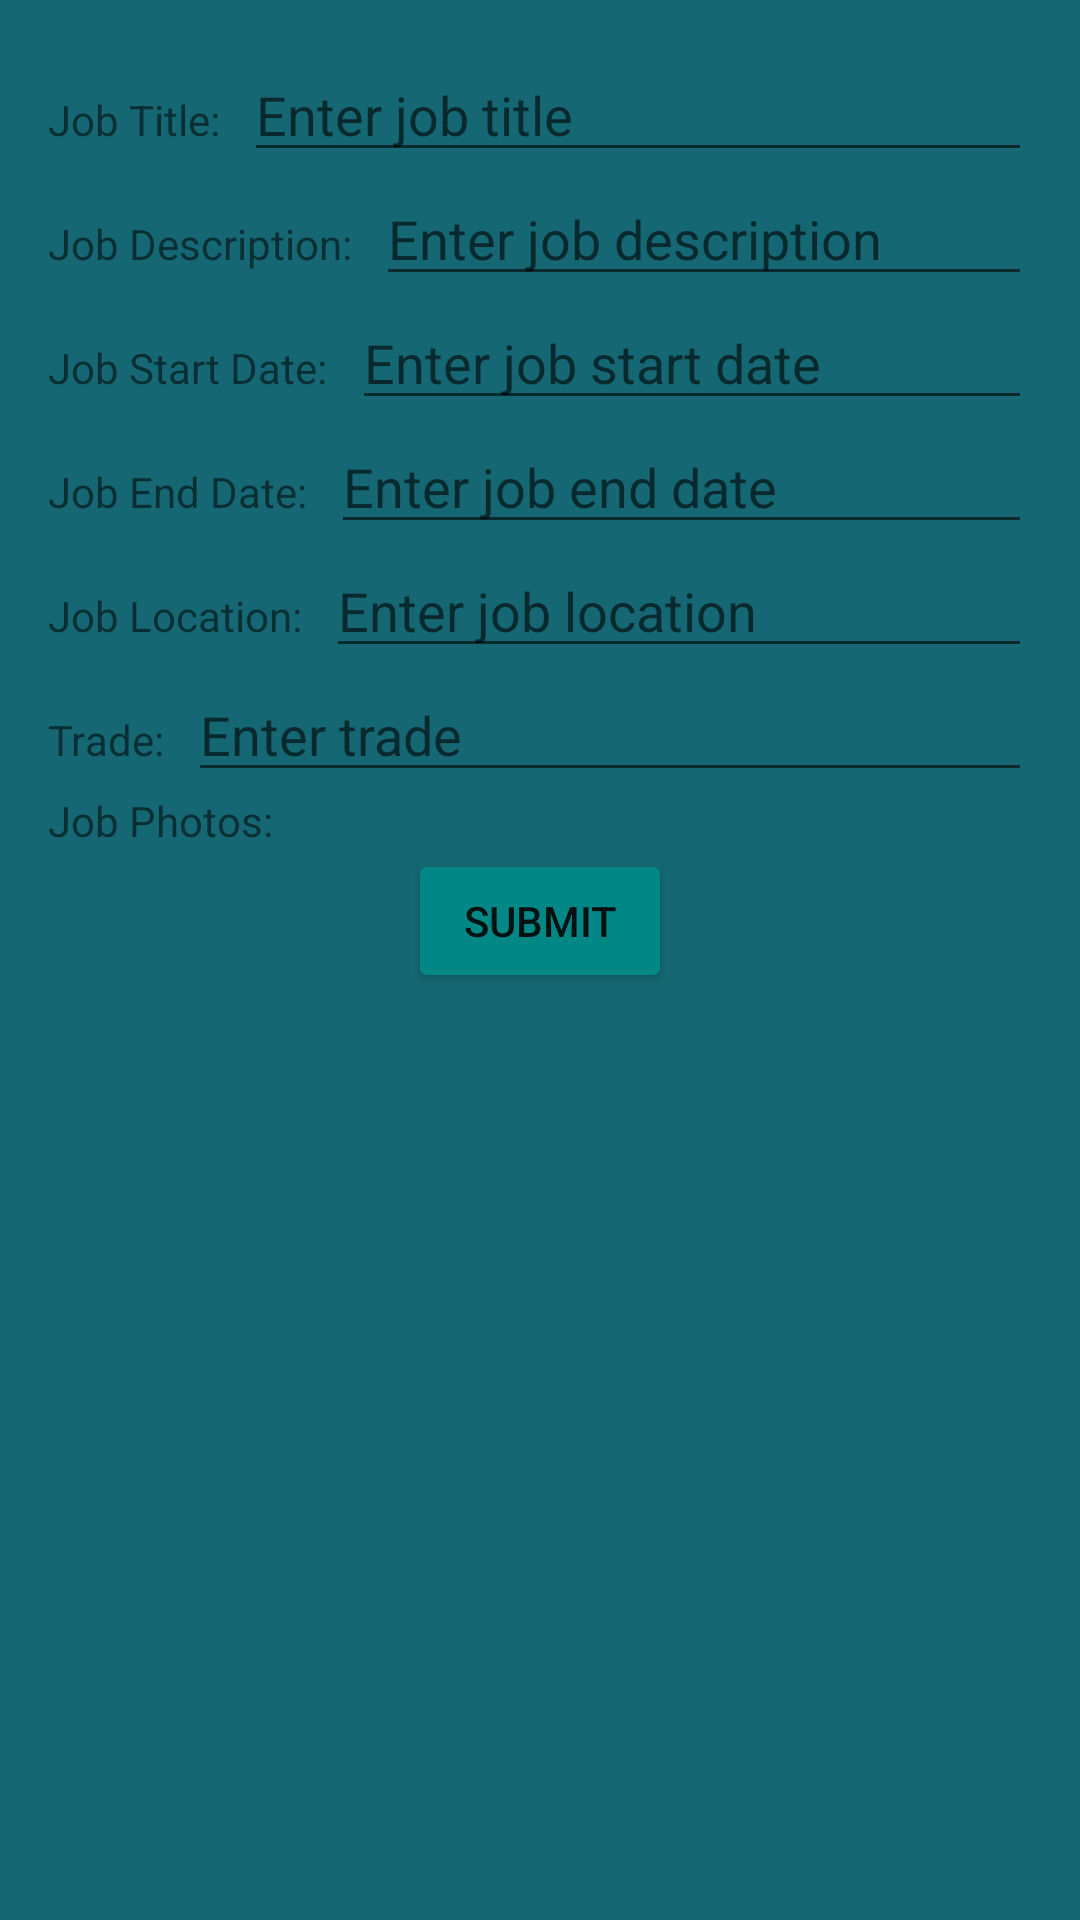

Android layout source for this screen:
<!-- AndroidManifest.xml: application theme Theme.FirebaseTest -->
<!-- res/layout/activity_submit_job.xml -->
<?xml version="1.0" encoding="utf-8"?>
<LinearLayout xmlns:android="http://schemas.android.com/apk/res/android"
    android:layout_width="match_parent"
    android:layout_height="match_parent"
    android:orientation="vertical"
    android:background="@color/cyan"
    android:padding="16dp">

    <LinearLayout
        android:layout_width="match_parent"
        android:layout_height="wrap_content"
        android:orientation="horizontal">

        <TextView
            android:layout_width="wrap_content"
            android:layout_height="wrap_content"
            android:text="Job Title:" />

        <EditText
            android:id="@+id/edit_text_job_title"
            android:layout_width="match_parent"
            android:layout_height="wrap_content"
            android:layout_marginStart="8dp"
            android:hint="Enter job title" />
    </LinearLayout>

    <LinearLayout
        android:layout_width="match_parent"
        android:layout_height="wrap_content"
        android:orientation="horizontal">

        <TextView
            android:layout_width="wrap_content"
            android:layout_height="wrap_content"
            android:text="Job Description:" />

        <EditText
            android:id="@+id/edit_text_job_description"
            android:layout_width="match_parent"
            android:layout_height="wrap_content"
            android:layout_marginStart="8dp"
            android:hint="Enter job description"
            android:inputType="textMultiLine" />
    </LinearLayout>

    <LinearLayout
        android:layout_width="match_parent"
        android:layout_height="wrap_content"
        android:orientation="horizontal">

        <TextView
            android:layout_width="wrap_content"
            android:layout_height="wrap_content"
            android:text="Job Start Date:" />

        <EditText
            android:id="@+id/edit_text_job_start_date"
            android:layout_width="match_parent"
            android:layout_height="wrap_content"
            android:layout_marginStart="8dp"
            android:hint="Enter job start date"
            android:inputType="date" />
    </LinearLayout>

    <LinearLayout
        android:layout_width="match_parent"
        android:layout_height="wrap_content"
        android:orientation="horizontal">

        <TextView
            android:layout_width="wrap_content"
            android:layout_height="wrap_content"
            android:text="Job End Date:" />

        <EditText
            android:id="@+id/edit_text_job_end_date"
            android:layout_width="match_parent"
            android:layout_height="wrap_content"
            android:layout_marginStart="8dp"
            android:hint="Enter job end date"
            android:inputType="date" />
    </LinearLayout>

    <LinearLayout
        android:layout_width="match_parent"
        android:layout_height="wrap_content"
        android:orientation="horizontal">

        <TextView
            android:layout_width="wrap_content"
            android:layout_height="wrap_content"
            android:text="Job Location:" />

        <EditText
            android:id="@+id/edit_text_job_location"
            android:layout_width="match_parent"
            android:layout_height="wrap_content"
            android:layout_marginStart="8dp"
            android:hint="Enter job location" />
    </LinearLayout>

    <LinearLayout
        android:layout_width="match_parent"
        android:layout_height="wrap_content"
        android:orientation="horizontal">

        <TextView
            android:layout_width="wrap_content"
            android:layout_height="wrap_content"
            android:text="Trade:" />

        <EditText
            android:id="@+id/edit_text_trade"
            android:layout_width="match_parent"
            android:layout_height="wrap_content"
            android:layout_marginStart="8dp"
            android:hint="Enter trade" />
    </LinearLayout>

    <LinearLayout
        android:layout_width="match_parent"
        android:layout_height="wrap_content"
        android:orientation="horizontal">

        <TextView
            android:layout_width="wrap_content"
            android:layout_height="wrap_content"
            android:text="Job Photos:" />

        <ImageView
            android:id="@+id/image_view_job_photos"
            android:layout_width="match_parent"
            android:layout_height="wrap_content"
            android:layout_marginStart="8dp"
            android:src="@drawable/ic_baseline_insert_photo_24" />
    </LinearLayout>

    <Button
        android:id="@+id/button_submit"
        android:layout_width="wrap_content"
        android:layout_height="wrap_content"
        android:backgroundTint="@color/teal_700"
        android:layout_gravity="center"
        android:text="Submit" />

</LinearLayout>
<!-- resources referenced by this layout -->
<resources>
  <color name="cyan">#156873</color>
  <color name="teal_700">#FF018786</color>
  <style name="Theme.FirebaseTest" parent="Theme.MaterialComponents.DayNight.DarkActionBar">
          
          <item name="colorPrimary">@color/purple_500</item>
          <item name="colorPrimaryVariant">@color/purple_700</item>
          <item name="colorOnPrimary">@color/white</item>
          
          <item name="colorSecondary">@color/teal_200</item>
          <item name="colorSecondaryVariant">@color/teal_700</item>
          <item name="colorOnSecondary">@color/black</item>
          
          <item name="android:statusBarColor">?attr/colorPrimaryVariant</item>
          
          <item name="windowActionBar">false</item>
          <item name="windowNoTitle">true</item>
      </style>
  <color name="purple_500">#FF6200EE</color>
  <color name="purple_700">#FF3700B3</color>
  <color name="white">#FFFFFFFF</color>
  <color name="teal_200">#FF03DAC5</color>
  <color name="black">#FF000000</color>
</resources>
